Run: headless pygame with SDL's dummy video driver; simulated clock (each Clock.tick advances the game by its frame time, no real sleeping); random seed 0; keys injected as events and as key.get_pressed() state; mouse plan: one left click at the window centre at the start of phase 2, then a move to the lower-right quarter at the start of phase 3.
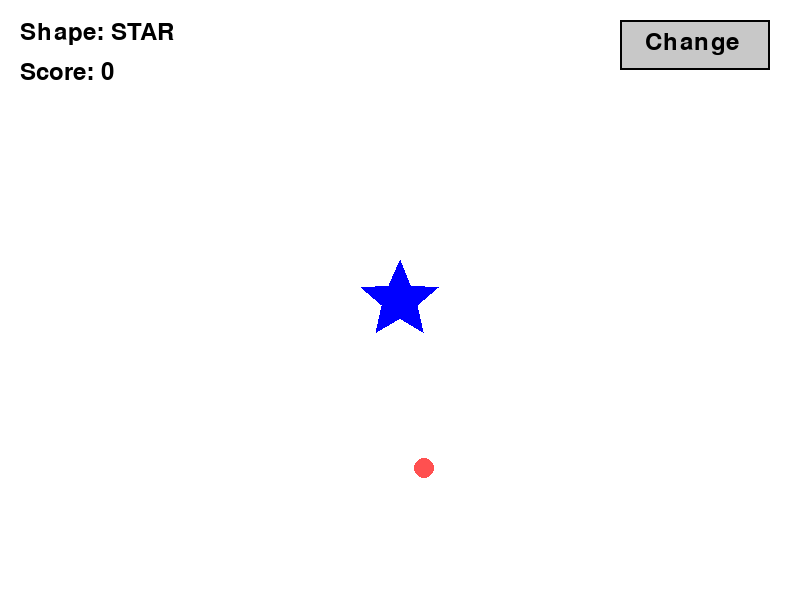
Frame 1 of 4 · flips 1–60 · no input
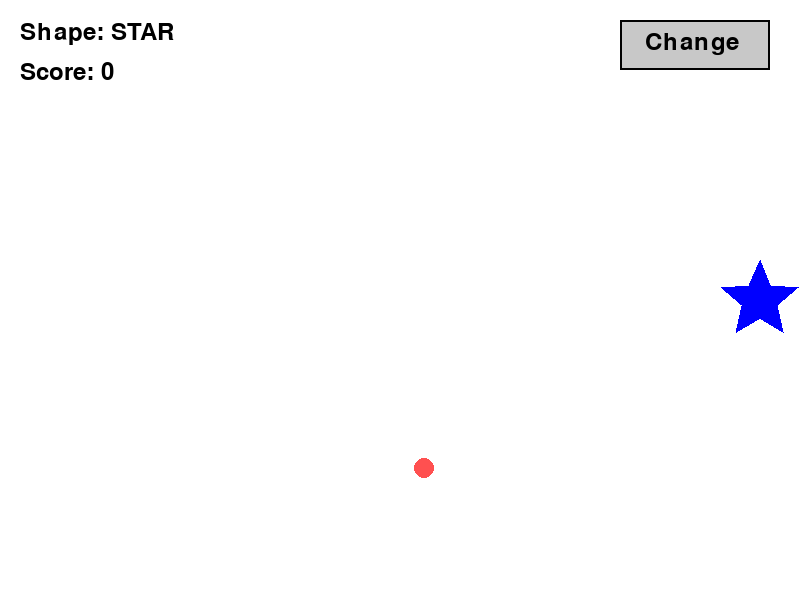
Frame 2 of 4 · flips 61–180 · clicked the window centre · tapped SPACE, RETURN · held RIGHT (→), D
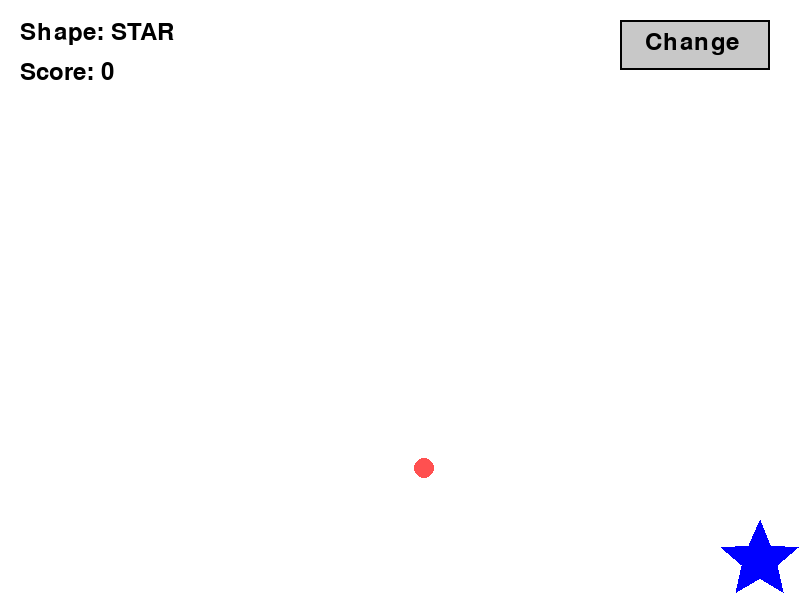
Frame 3 of 4 · flips 181–300 · moved the mouse to the lower-right quarter · held DOWN (↓), S
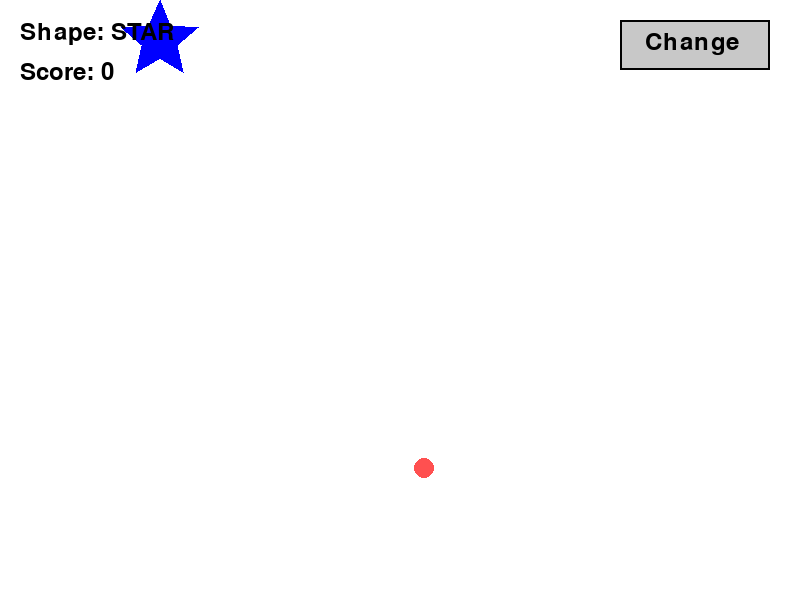
Frame 4 of 4 · flips 301–420 · held LEFT (←), A, UP (↑), W

The pygame program that drew these frames:

import pygame
import sys
import math
import random

pygame.init()

# 화면 설정
screen = pygame.display.set_mode((800, 600))
pygame.display.set_caption("Shape Eat Game")

# 색상
WHITE = (255, 255, 255)
BLUE = (0, 0, 255)
BLACK = (0, 0, 0)
GRAY = (200, 200, 200)
DARKGRAY = (150, 150, 150)
RED = (255, 80, 80)

# 폰트
font = pygame.font.SysFont(None, 36)

# 시계
clock = pygame.time.Clock()

# 플레이어 위치
x = 400
y = 300
speed = 5
player_size = 40

# 도형 종류: 0=별, 1=원, 2=네모
shape_type = 0

# 점수
score = 0

# 버튼 영역
button_rect = pygame.Rect(620, 20, 150, 50)

# 먹이 설정
food_radius = 10

def make_food():
    food_x = random.randint(30, 770)
    food_y = random.randint(80, 570)
    return food_x, food_y

food_x, food_y = make_food()

def draw_star(surface, color, center, outer_radius, inner_radius, points=5):
    cx, cy = center
    star_points = []

    for i in range(points * 2):
        angle = math.radians(i * 180 / points - 90)
        radius = outer_radius if i % 2 == 0 else inner_radius

        px = cx + math.cos(angle) * radius
        py = cy + math.sin(angle) * radius
        star_points.append((px, py))

    pygame.draw.polygon(surface, color, star_points)

running = True
while running:
    for event in pygame.event.get():
        if event.type == pygame.QUIT:
            running = False

        if event.type == pygame.MOUSEBUTTONDOWN:
            if button_rect.collidepoint(event.pos):
                shape_type = (shape_type + 1) % 3

    # 방향키 입력
    keys = pygame.key.get_pressed()

    if keys[pygame.K_LEFT]:
        x -= speed
    if keys[pygame.K_RIGHT]:
        x += speed
    if keys[pygame.K_UP]:
        y -= speed
    if keys[pygame.K_DOWN]:
        y += speed

    # 화면 밖 제한
    if x < player_size:
        x = player_size
    if x > 800 - player_size:
        x = 800 - player_size
    if y < player_size:
        y = player_size
    if y > 600 - player_size:
        y = 600 - player_size

    # 먹이 충돌 판정
    distance = math.sqrt((x - food_x) ** 2 + (y - food_y) ** 2)
    if distance < player_size + food_radius:
        score += 1
        food_x, food_y = make_food()

    # 화면 그리기
    screen.fill(WHITE)

    # 플레이어 도형 그리기
    if shape_type == 0:
        draw_star(screen, BLUE, (x, y), 40, 18)
        shape_name = "STAR"
    elif shape_type == 1:
        pygame.draw.circle(screen, BLUE, (x, y), 40)
        shape_name = "CIRCLE"
    else:
        pygame.draw.rect(screen, BLUE, (x - 40, y - 40, 80, 80))
        shape_name = "SQUARE"

    # 먹이 그리기
    pygame.draw.circle(screen, RED, (food_x, food_y), food_radius)

    # 버튼 그리기
    mouse_pos = pygame.mouse.get_pos()
    if button_rect.collidepoint(mouse_pos):
        pygame.draw.rect(screen, DARKGRAY, button_rect)
    else:
        pygame.draw.rect(screen, GRAY, button_rect)

    pygame.draw.rect(screen, BLACK, button_rect, 2)

    button_text = font.render("Change", True, BLACK)
    screen.blit(button_text, (button_rect.x + 25, button_rect.y + 10))

    # 정보 표시
    info_text = font.render(f"Shape: {shape_name}", True, BLACK)
    score_text = font.render(f"Score: {score}", True, BLACK)

    screen.blit(info_text, (20, 20))
    screen.blit(score_text, (20, 60))

    pygame.display.flip()
    clock.tick(60)

pygame.quit()
sys.exit()
